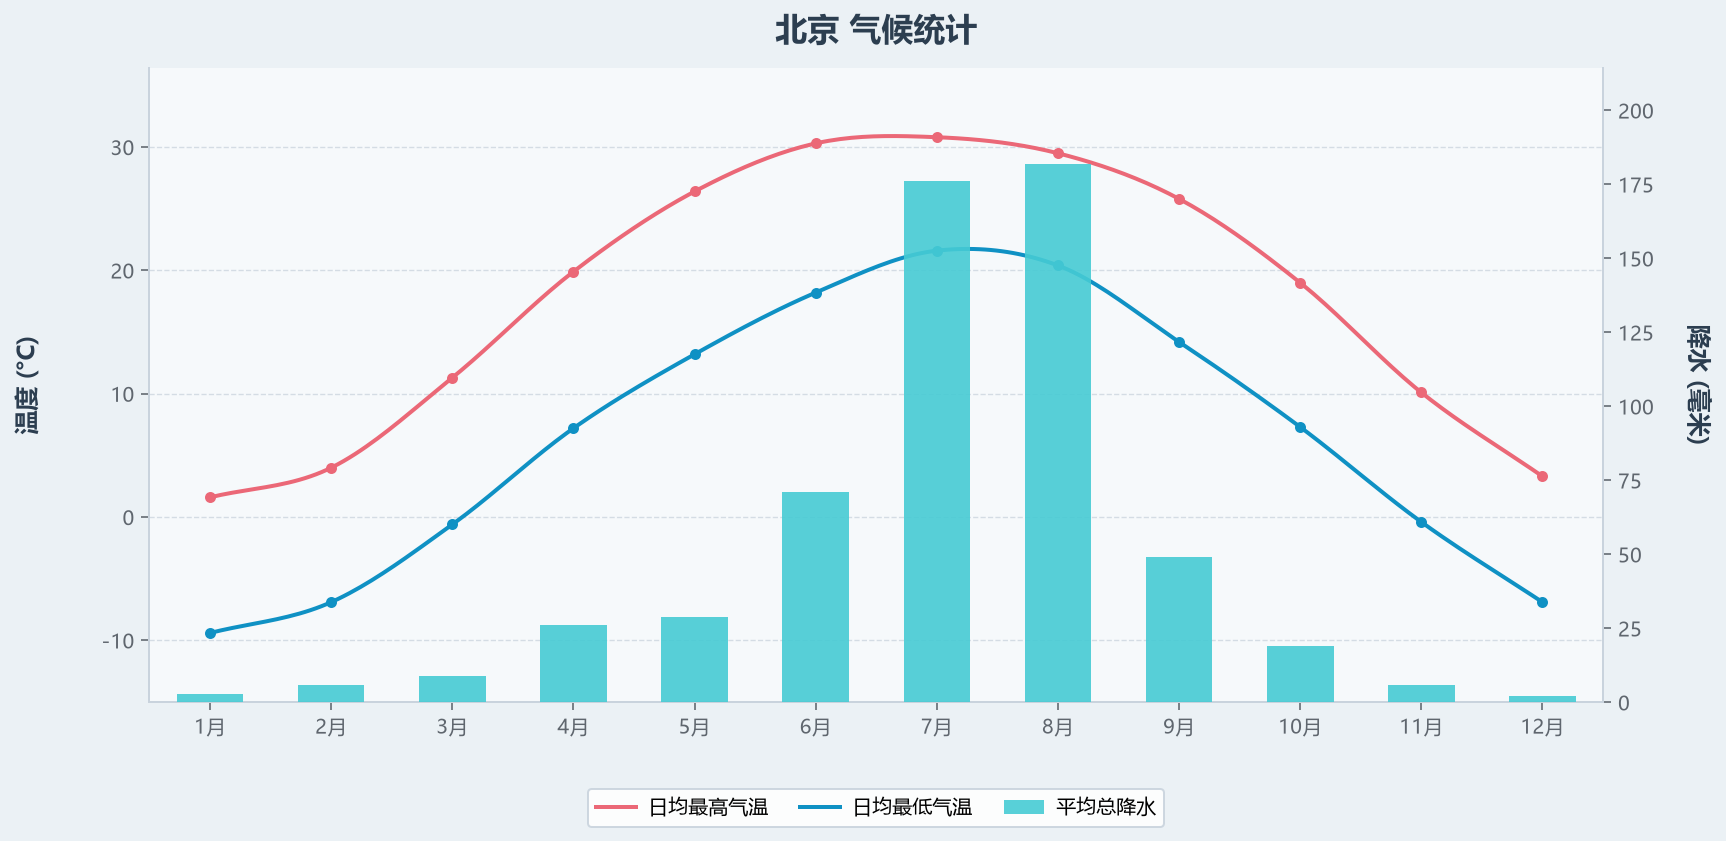

Values plotted in this chart, from the file beside it:
北京 气候统计（cityId 237）
统计时段：1961–1990。气温单位 °C，降水单位 毫米。
数据来源：世界天气信息服务网（WMO）· 中国气象局
月份, 日均最低气温 (°C), 日均最高气温 (°C), 日均气温 (°C), 平均总降水 (毫米), 平均降水日数 (天)
1月, -9.4, 1.6, -3.9, 3.0, 2.0
2月, -6.9, 4.0, -1.4, 6.0, 3.0
3月, -0.6, 11.3, 5.3, 9.0, 4.0
4月, 7.2, 19.9, 13.6, 26.0, 5.0
5月, 13.2, 26.4, 19.8, 29.0, 6.0
6月, 18.2, 30.3, 24.2, 71.0, 9.0
7月, 21.6, 30.8, 26.2, 176.0, 14.0
8月, 20.4, 29.5, 24.9, 182.0, 12.0
9月, 14.2, 25.8, 20.0, 49.0, 7.0
10月, 7.3, 19.0, 13.2, 19.0, 5.0
11月, -0.4, 10.1, 4.8, 6.0, 3.0
12月, -6.9, 3.3, -1.8, 2.0, 2.0
年, 6.5, 17.7, 12.1, 578.0, 72.0
